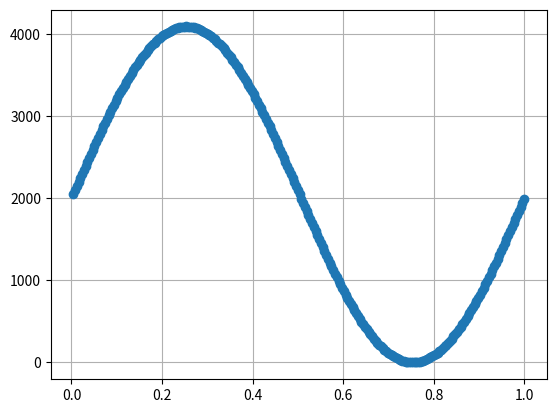

Here is the Python script that generated this plot:
import os
import numpy as np
import matplotlib.pyplot as plt


# # # Number of elements in LUT
N = 256

# # # DAC resolution ( in bits )
DAC_RES = 12	



if __name__ == "__main__":
	
	n = 0.0
	sin_lut = []
	n_plt = []
	
	for i in range(N):
	
		# # # Calculate sinus value
		sin_val = ( np.sin( n ) + 1 ) * (( 2**( DAC_RES - 1 ) - 1 ))
		n += ( 2 * np.pi / N )
		
		# # # Verilog syntax 
		print("sin_lut[%s] <= 12'd%i;" % ( i, sin_val ))
		
		# # # Fill array
		sin_lut.append( sin_val )
		n_plt.append( n / ( 2 * np.pi ) )
		
		
		
	# # # Show wave
	plt.plot(n_plt, sin_lut, "-o")
	plt.grid()
	plt.show()